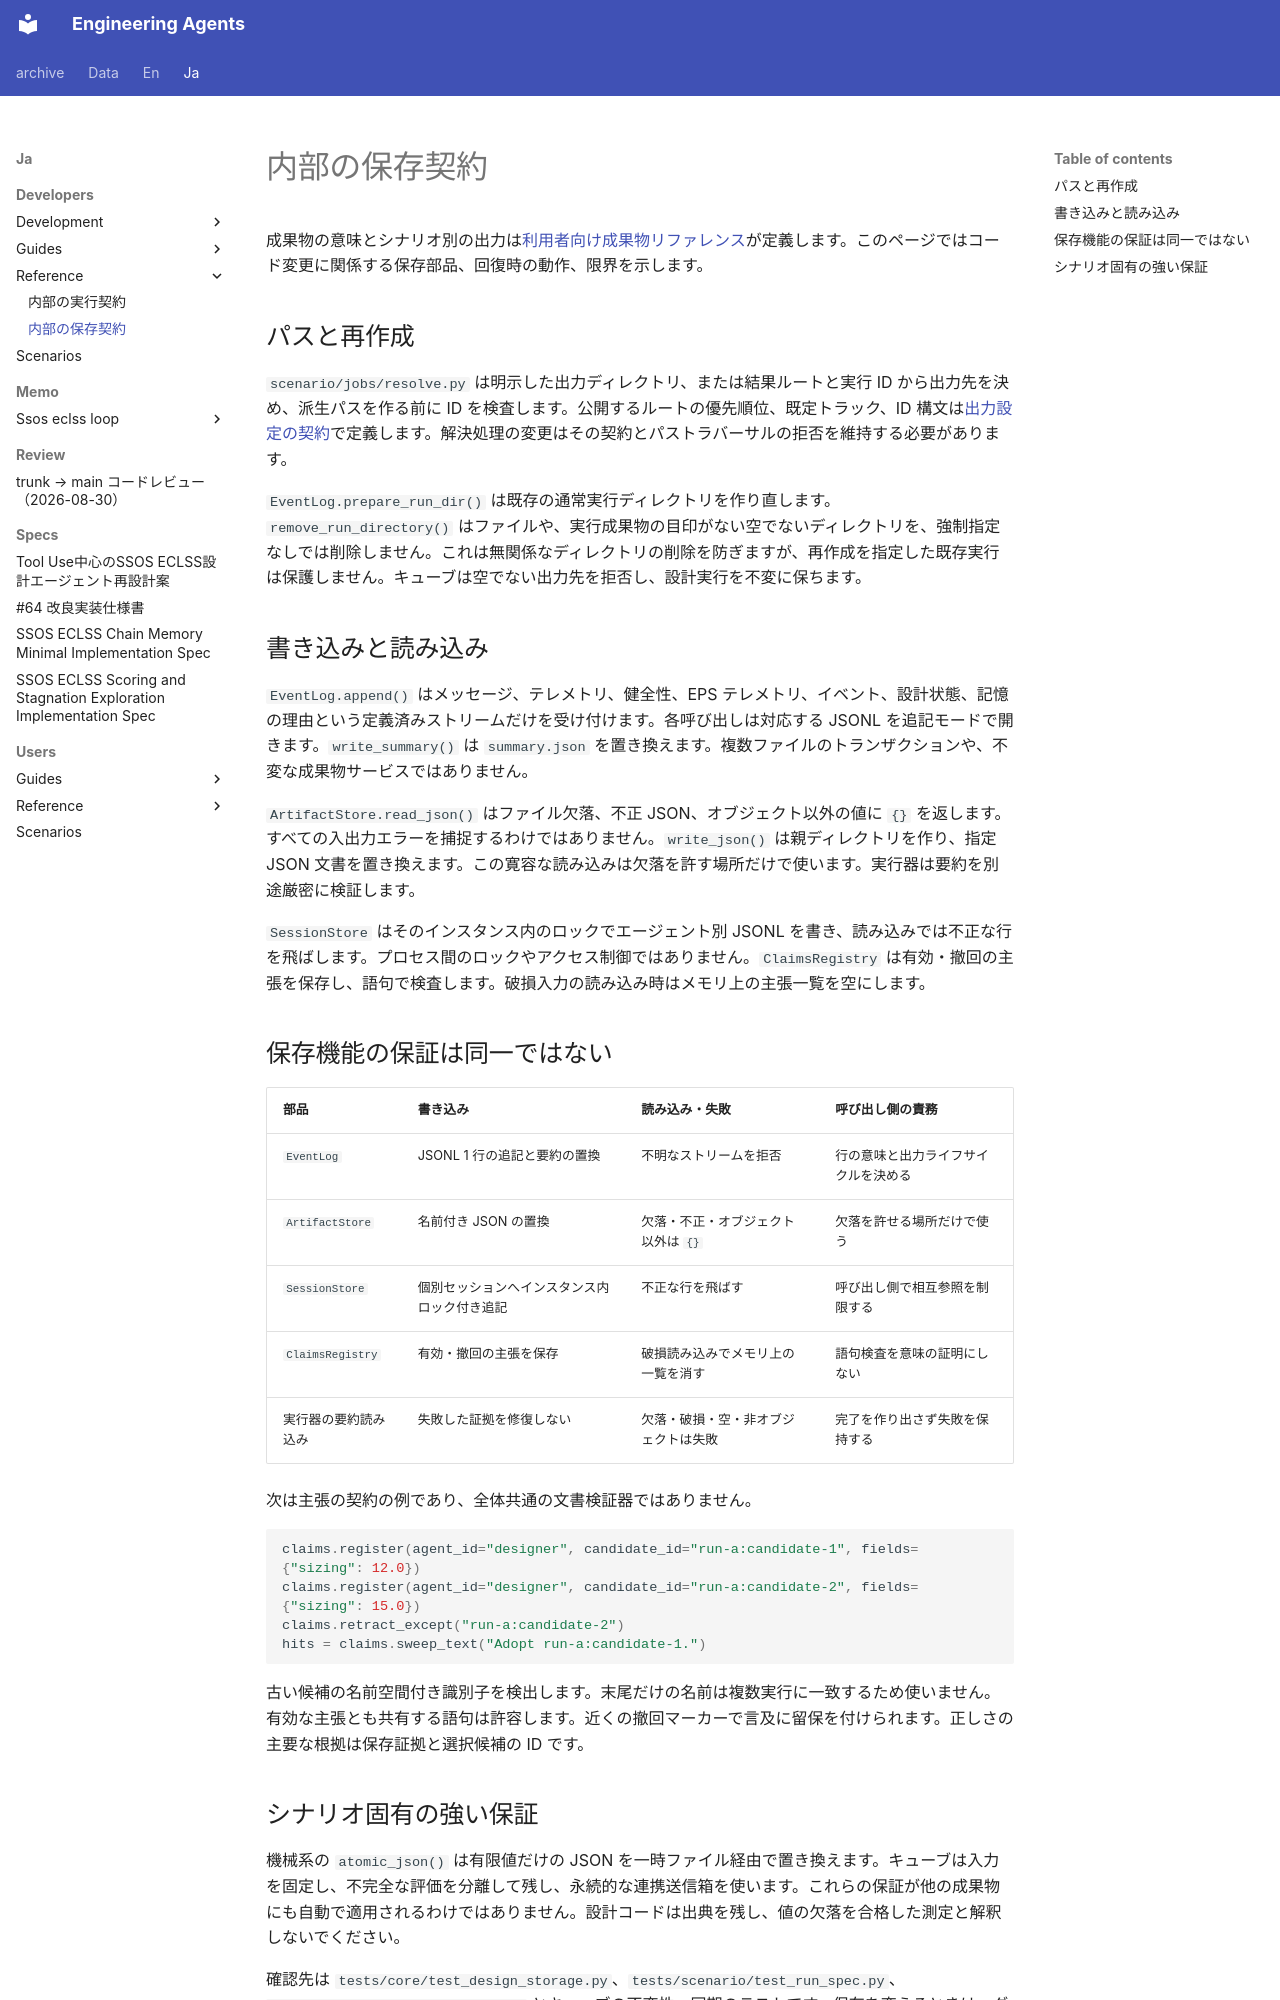

repository: hirototamura/engineering_agents · page: ja/developers/reference/storage/index.html · generator: mkdocs

# 内部の保存契約

成果物の意味とシナリオ別の出力は[利用者向け成果物リファレンス](../../users/reference/artifacts.md)が定義します。このページではコード変更に関係する保存部品、回復時の動作、限界を示します。

## パスと再作成

`scenario/jobs/resolve.py` は明示した出力ディレクトリ、または結果ルートと実行 ID から出力先を決め、派生パスを作る前に ID を検査します。公開するルートの優先順位、既定トラック、ID 構文は[出力設定の契約](../../users/reference/configuration.md)で定義します。解決処理の変更はその契約とパストラバーサルの拒否を維持する必要があります。

`EventLog.prepare_run_dir()` は既存の通常実行ディレクトリを作り直します。`remove_run_directory()` はファイルや、実行成果物の目印がない空でないディレクトリを、強制指定なしでは削除しません。これは無関係なディレクトリの削除を防ぎますが、再作成を指定した既存実行は保護しません。キューブは空でない出力先を拒否し、設計実行を不変に保ちます。

## 書き込みと読み込み

`EventLog.append()` はメッセージ、テレメトリ、健全性、EPS テレメトリ、イベント、設計状態、記憶の理由という定義済みストリームだけを受け付けます。各呼び出しは対応する JSONL を追記モードで開きます。`write_summary()` は `summary.json` を置き換えます。複数ファイルのトランザクションや、不変な成果物サービスではありません。

`ArtifactStore.read_json()` はファイル欠落、不正 JSON、オブジェクト以外の値に `{}` を返します。すべての入出力エラーを捕捉するわけではありません。`write_json()` は親ディレクトリを作り、指定 JSON 文書を置き換えます。この寛容な読み込みは欠落を許す場所だけで使います。実行器は要約を別途厳密に検証します。

`SessionStore` はそのインスタンス内のロックでエージェント別 JSONL を書き、読み込みでは不正な行を飛ばします。プロセス間のロックやアクセス制御ではありません。`ClaimsRegistry` は有効・撤回の主張を保存し、語句で検査します。破損入力の読み込み時はメモリ上の主張一覧を空にします。

## 保存機能の保証は同一ではない

| 部品 | 書き込み | 読み込み・失敗 | 呼び出し側の責務 |
| --- | --- | --- | --- |
| `EventLog` | JSONL 1 行の追記と要約の置換 | 不明なストリームを拒否 | 行の意味と出力ライフサイクルを決める |
| `ArtifactStore` | 名前付き JSON の置換 | 欠落・不正・オブジェクト以外は `{}` | 欠落を許せる場所だけで使う |
| `SessionStore` | 個別セッションへインスタンス内ロック付き追記 | 不正な行を飛ばす | 呼び出し側で相互参照を制限する |
| `ClaimsRegistry` | 有効・撤回の主張を保存 | 破損読み込みでメモリ上の一覧を消す | 語句検査を意味の証明にしない |
| 実行器の要約読み込み | 失敗した証拠を修復しない | 欠落・破損・空・非オブジェクトは失敗 | 完了を作り出さず失敗を保持する |

次は主張の契約の例であり、全体共通の文書検証器ではありません。

```python
claims.register(agent_id="designer", candidate_id="run-a:candidate-1", fields={"sizing": 12.0})
claims.register(agent_id="designer", candidate_id="run-a:candidate-2", fields={"sizing": 15.0})
claims.retract_except("run-a:candidate-2")
hits = claims.sweep_text("Adopt run-a:candidate-1.")
```

古い候補の名前空間付き識別子を検出します。末尾だけの名前は複数実行に一致するため使いません。有効な主張とも共有する語句は許容します。近くの撤回マーカーで言及に留保を付けられます。正しさの主要な根拠は保存証拠と選択候補の ID です。
